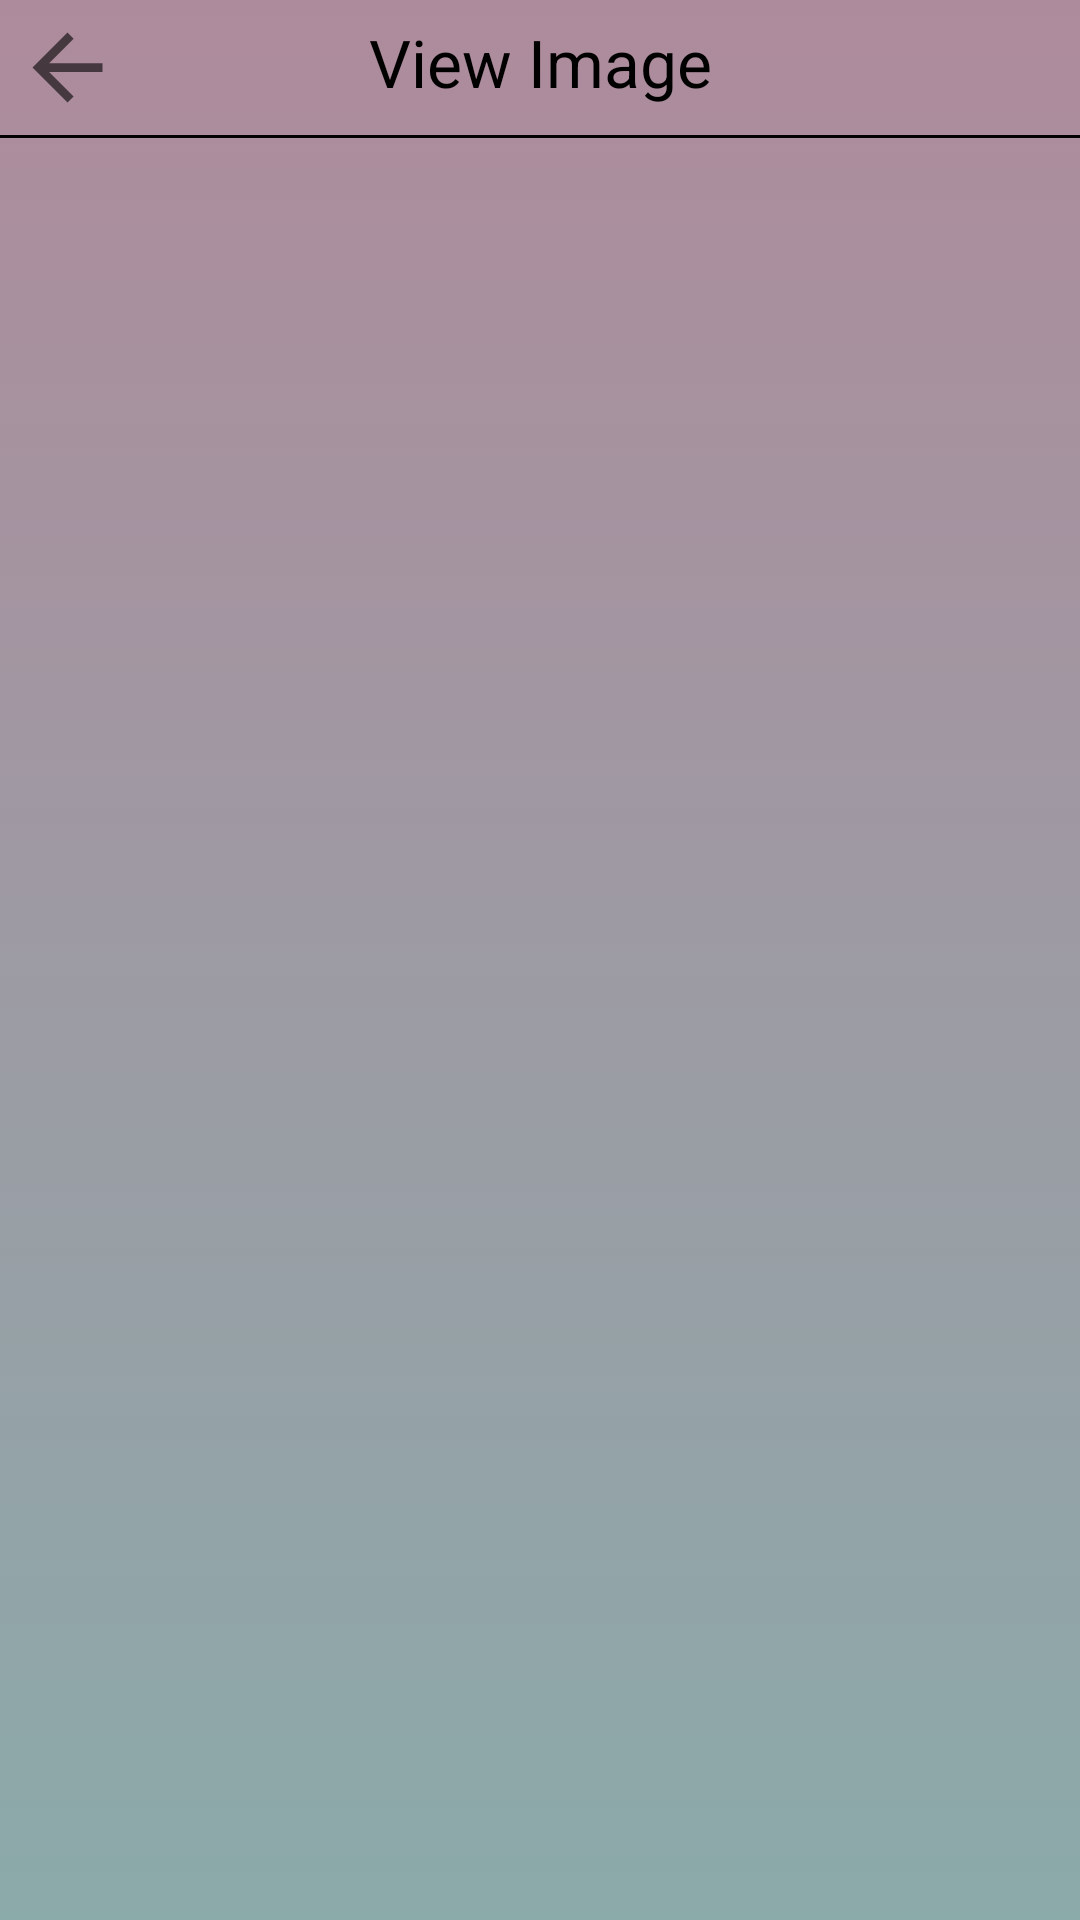

This screen was rendered from an Android layout file. Write that file and the resources it references.
<!-- AndroidManifest.xml: application theme Theme.EventSnapQR -->
<!-- res/layout/activity_event_poster.xml -->
<?xml version="1.0" encoding="utf-8"?>
<androidx.constraintlayout.widget.ConstraintLayout xmlns:android="http://schemas.android.com/apk/res/android"
    xmlns:app="http://schemas.android.com/apk/res-auto"
    xmlns:tools="http://schemas.android.com/tools"
    android:layout_width="match_parent"
    android:layout_height="match_parent"
    tools:context=".AdminViewImageActivity"
    android:background="@drawable/gradient_background"
    android:id="@+id/activityEventPoster">

    <View
        android:id="@+id/horizontal_line"
        android:layout_width="match_parent"
        android:layout_height="1dp"
        android:background="@color/black"
        app:layout_constraintTop_toTopOf="parent"
        android:layout_marginTop="45dp"/>

    <TextView
        android:id="@+id/pageName"
        android:layout_width="wrap_content"
        android:layout_height="wrap_content"
        android:layout_marginTop="6dp"
        android:textColor="@color/black"
        android:text="View Image"
        android:textSize="22sp"
        app:layout_constraintEnd_toEndOf="parent"
        app:layout_constraintHorizontal_bias="0.5"
        app:layout_constraintStart_toStartOf="parent"
        app:layout_constraintTop_toTopOf="parent" />

    <ImageView
        android:id="@+id/button_back_button"
        android:layout_width="45dp"
        android:layout_height="45dp"
        android:clickable="true"
        android:src="?attr/actionModeCloseDrawable"
        android:padding="5dp"
        app:layout_constraintStart_toStartOf="parent"
        app:layout_constraintTop_toTopOf="parent" />

    <ImageView
        android:id="@+id/event_poster"
        android:layout_width="0dp"
        android:layout_height="0dp"
        android:layout_marginTop="20dp"
        app:layout_constraintEnd_toEndOf="parent"
        app:layout_constraintHeight_percent="0.8"
        app:layout_constraintStart_toStartOf="parent"
        app:layout_constraintTop_toBottomOf="@+id/button_back_button"
        app:layout_constraintWidth_percent="0.9"
        tools:srcCompat="@tools:sample/backgrounds/scenic" />

</androidx.constraintlayout.widget.ConstraintLayout>
<!-- resources referenced by this layout -->
<resources>
  <color name="black">#FF000000</color>
  <!-- drawable gradient_background (drawable) -->
  <?xml version="1.0" encoding="utf-8"?>
  <selector xmlns:android="http://schemas.android.com/apk/res/android" >
      <item>
          <shape>
              <gradient
                  android:angle="90"
                  android:startColor="#8baaaa"
                  android:endColor="#ae8b9c"
                  />
          </shape>
      </item>
  </selector>
  <style name="Theme.EventSnapQR" parent="Theme.MaterialComponents.DayNight.DarkActionBar">
          <item name="colorPrimary">#80000000</item>
          <item name="android:windowTranslucentStatus">true</item>
          <item name="android:statusBarColor">#80000000</item>
          <item name="colorPrimaryVariant">#568259</item>
          <item name="colorOnPrimary">@color/white</item>
          <item name="android:windowFullscreen">true</item>
          <item name="colorSecondary">#464E47</item>
          <item name="colorSecondaryVariant">#464E47</item>
          <item name="colorOnSecondary">@color/white</item>
  
  
      </style>
  <color name="white">#FFFFFFFF</color>
</resources>
